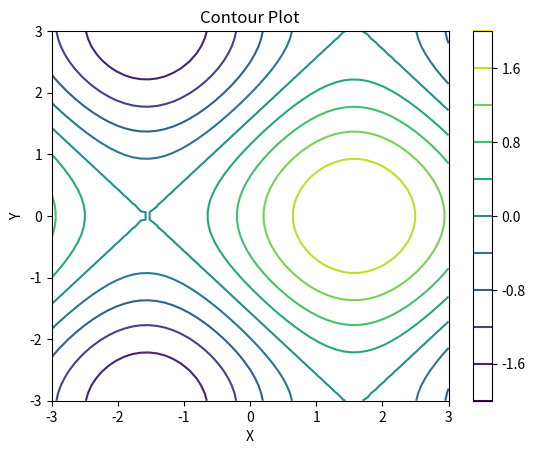

This figure's Python source:
import numpy as np
import matplotlib.pyplot as plt

x = np.linspace(-3, 3, 50)
y = np.linspace(-3, 3, 50)
X, Y = np.meshgrid(x, y)
Z = np.sin(X) + np.cos(Y)

plt.contour(X, Y, Z, levels=10, cmap='viridis')
plt.title("Contour Plot")
plt.xlabel("X")
plt.ylabel("Y")
plt.colorbar()
plt.show()
